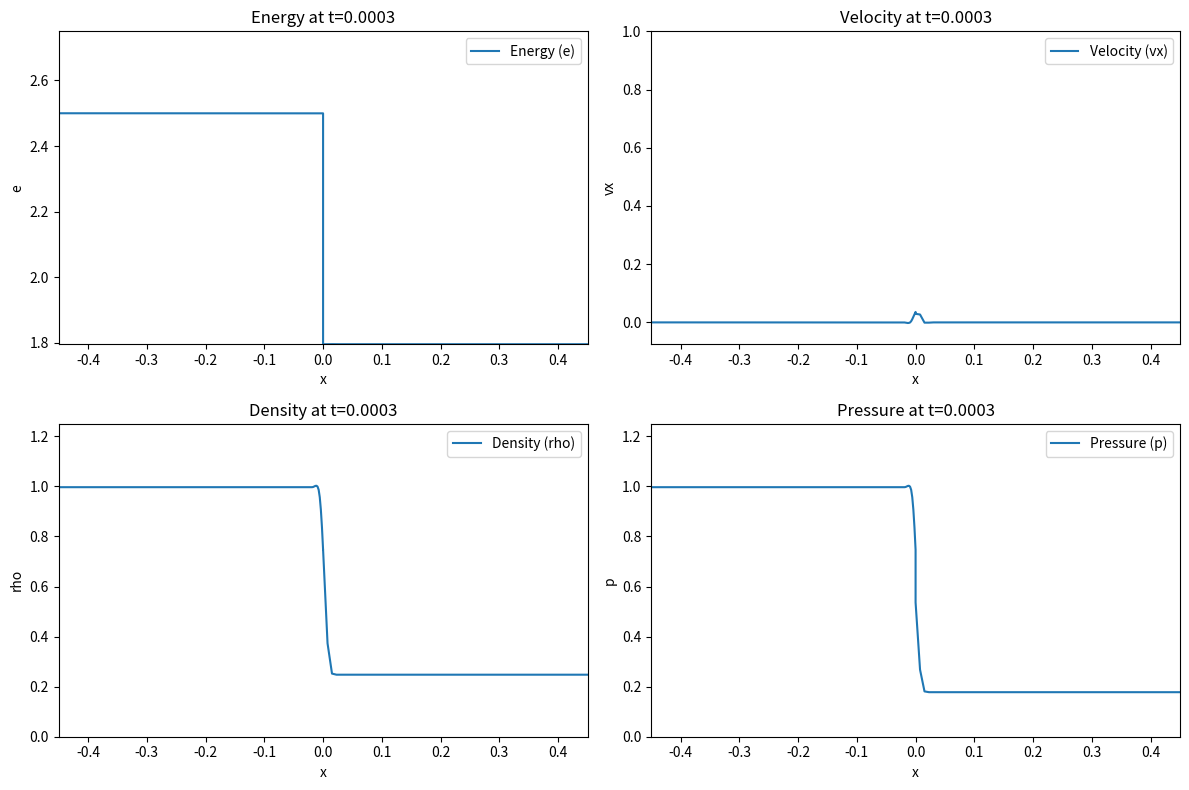

Write Python code to recreate this figure. (Note: this script raises an exception after producing the figure.)
import numpy as np
import matplotlib.pyplot as plt
from scipy import constants
from scipy import integrate
from mpl_toolkits.mplot3d import Axes3D

class Particles():
    def __init__(self, x, v, e, rho, p, m, N):
        self.x = x
        self.v = v
        self.e = e
        self.rho = rho
        self.p = p
        self.m = m
        self.N = N
        self.sv_history = [] # state vector history

    def to_state_vector(self):
        return np.concatenate([self.x.flatten(), self.v.flatten(), self.e, self.rho, self.p])

    def set_from_state_vector(self, state_vector):
        self.x = np.reshape(state_vector[:3*self.N], (self.N, 3))
        self.v = np.reshape(state_vector[3*self.N:6*self.N], (self.N, 3))
        self.e = state_vector[6*self.N:7*self.N]
        self.rho = state_vector[7*self.N:8*self.N]
        self.p = state_vector[8*self.N:9*self.N]

    def set_density_pressure(self, rho, p):
        self.rho = rho
        self.p = p

    def get_from_state_vector(self, state_vector):
        # x, v, e, rho, p
        x = np.reshape(state_vector[:3*self.N], (self.N, 3))
        v = np.reshape(state_vector[3*self.N:6*self.N], (self.N, 3))
        e = state_vector[6*self.N:7*self.N]
        rho = state_vector[7*self.N:8*self.N]
        p = state_vector[8*self.N:9*self.N]
        return x, v, e, rho, p

    def get_mass(self):
        return self.m

    def get(self):
        return self.x, self.v, self.e, self.rho, self.p

    def save_statevector_to_history(self, t, state_vector):
        self.sv_history.append((t, state_vector))

    def get_statevector_history(self):
        return self.sv_history

# Coordinates of particles
N = 400
r_0 = np.concatenate((np.linspace(-0.6, 0, 320), np.linspace(0, 0.6, 80)))
r_0 = np.stack((r_0, np.zeros_like(r_0), np.zeros_like(r_0)), axis=1)  # shape (N, 3)
v_0 = np.zeros((N, 3))
e_0 = np.concatenate((np.full(320, 2.5), np.full(N - 320, 1.795)))
rho_0 = np.concatenate((np.full(320, 1.0), np.full(N - 320, 0.25)))
p_0 = np.concatenate((np.full(320, 1.0), np.full(N - 320, 0.1795)))
m_0 = np.full(N, 0.001875)
particles = Particles(x=r_0, v=v_0, e=e_0, rho=rho_0, p=p_0, m=m_0, N=N)
y0 = particles.to_state_vector()
gammam1 = 1.4 - 1
smoothing_length = 0.01


# fig, axes = plt.subplots(1, 3, figsize=(10, 4))

def set_w(alpha, x):
    r_i = np.expand_dims(x, axis=1)
    r_j = np.expand_dims(x, axis=0)

    # Distance between particles in x, y, z direction
    dr = r_i - r_j
    # Absolute 3D distance between particles
    r_abs = np.linalg.norm(dr, axis=2)
    R = r_abs / smoothing_length
    w_ij = np.zeros_like(R)
    mask_nearest = (R >= 0) & (R < 1)
    mask_near = (R >= 1) & (R < 2)
    w_ij[mask_nearest] = alpha * ((2/3) - R[mask_nearest]**2 + 0.5 * R[mask_nearest]**3)
    w_ij[mask_near] = alpha * (1/6) * (2 - R[mask_near])**3


    R = np.repeat(R[..., np.newaxis], 3, axis=2)
    r_abs = np.repeat(r_abs[..., np.newaxis], 3, axis=2)

    w_ij_deriv = np.zeros_like(R)
    mask_nearest = (R >= 0) & (R < 1)
    mask_near = (R >= 1) & (R < 2)
    w_ij_deriv[mask_nearest] = alpha * (-2 + (1.5)*R[mask_nearest]) * (dr[mask_nearest]/(smoothing_length**2))
    w_ij_deriv[mask_near] = -alpha * 0.5 * (2 - R[mask_near])**2 * (dr[mask_near]/(smoothing_length*r_abs[mask_near]))

    return w_ij, w_ij_deriv

eta = 1.3
alpha_n = 1
beta_n = 1

def sph_derivatives(t, y):
    # Set state from vector
    particles.set_from_state_vector(y)
    x, v, e, _, _ = particles.get_from_state_vector(y)
    m = particles.get_mass()
    w_ij, w_ij_deriv = set_w(alpha=1/smoothing_length, x=x)

    # Compute density and pressure
    rho = np.sum(m[None, :] * w_ij, axis=1)
    p = gammam1 * rho * e
    particles.set_density_pressure(rho, p)

    # Save state history (optional: comment out to save memory)
    particles.save_statevector_to_history(t, np.concatenate([x.flatten(), v.flatten(), e, rho, p]))

    # Precompute expanded arrays for broadcasting
    p_i = p[:, None]
    p_j = p[None, :]
    rho_i = rho[:, None]
    rho_j = rho[None, :]
    v_i = v[:, None, :]
    v_j = v[None, :, :]
    v_ij = v_i - v_j
    x_i = x[:, None, :]
    x_j = x[None, :, :]
    x_ij = x_i - x_j

    # Viscosity
    c = np.sqrt(gammam1 * e)
    c_i = c[:, None]
    c_j = c[None, :]
    h_ij = smoothing_length
    rho_bar_ij = 0.5 * (rho_i + rho_j)
    c_bar_ij = 0.5 * (c_i + c_j)

    v_ij_dot_x_ij = np.einsum('ijk,ijk->ij', v_ij, x_ij)
    x_ij_norm2 = np.einsum('ijk,ijk->ij', x_ij, x_ij)
    small_phi2 = (0.1 * h_ij) ** 2
    phi_ij = (h_ij * v_ij_dot_x_ij) / (x_ij_norm2 + small_phi2)
    mask_pi = v_ij_dot_x_ij < 0

    pi_ij = np.zeros((N, N), dtype=np.float64)
    pi_ij[mask_pi] = (
        -alpha_n * c_bar_ij[mask_pi] * phi_ij[mask_pi] + beta_n * phi_ij[mask_pi] ** 2
    ) / rho_bar_ij[mask_pi]

    # Pressure bracket
    pp_bracket = (p_i / (rho_i ** 2)) + (p_j / (rho_j ** 2)) + pi_ij
    left_side = m[None, :] * pp_bracket

    # Velocity derivative
    v_deriv = -np.einsum('ij,ijk->ik', left_side, w_ij_deriv)

    # Energy derivative
    dot = np.einsum('ijk,ijk->ij', v_ij, w_ij_deriv)
    e_deriv = 0.5 * np.sum(left_side * dot, axis=1)

    # Position derivative
    r_deriv = v

    # Return concatenated derivatives
    return np.concatenate([r_deriv.flatten(), v_deriv.flatten(), e_deriv, np.zeros(N), np.zeros(N)])


sol = integrate.RK45(fun=sph_derivatives, t0=0.0, y0=y0, t_bound=0.4, rtol=1e-5, atol=1e-7, max_step=0.1)
while sol.status == 'running':
    sol.step()
    if sol.status == 'finished':
        break

# --- Animation of all timestamps ---
import matplotlib.animation as animation

fig, axs = plt.subplots(2, 2, figsize=(12, 8))

# Energy (e)
line_e, = axs[0, 0].plot([], [], label='Energy (e)')
axs[0, 0].set_xlabel('x')
axs[0, 0].set_ylabel('e')
axs[0, 0].set_title('Energy')
axs[0, 0].set_xlim(-0.45, 0.45)
axs[0, 0].set_ylim(np.min(e_0), 2.75)
axs[0, 0].legend()

# Velocity (vx)
line_v, = axs[0, 1].plot([], [], label='Velocity (vx)')
axs[0, 1].set_xlabel('x')
axs[0, 1].set_ylabel('vx')
axs[0, 1].set_title('Velocity')
axs[0, 1].set_xlim(-0.45, 0.45)
axs[0, 1].set_ylim(-0.075, 1)
axs[0, 1].legend()

# Density (rho)
line_rho, = axs[1, 0].plot([], [], label='Density (rho)')
axs[1, 0].set_xlabel('x')
axs[1, 0].set_ylabel('rho')
axs[1, 0].set_title('Density')
axs[1, 0].set_xlim(-0.45, 0.45)
axs[1, 0].set_ylim(0, 1.25)
axs[1, 0].legend()

# Pressure (p)
line_p, = axs[1, 1].plot([], [], label='Pressure (p)')
axs[1, 1].set_xlabel('x')
axs[1, 1].set_ylabel('p')
axs[1, 1].set_title('Pressure')
axs[1, 1].set_xlim(-0.45, 0.45)
axs[1, 1].set_ylim(0, 1.25)
axs[1, 1].legend()

plt.tight_layout()

def init():
    line_e.set_data([], [])
    line_v.set_data([], [])
    line_rho.set_data([], [])
    line_p.set_data([], [])
    return line_e, line_v, line_rho, line_p

def animate(i):
    x, v, e, rho, p = particles.get_from_state_vector(particles.sv_history[i][1])
    line_e.set_data(x[:, 0], e)
    line_v.set_data(x[:, 0], v[:, 0])
    line_rho.set_data(x[:, 0], rho)
    line_p.set_data(x[:, 0], p)
    axs[0, 0].set_title(f"Energy at t={particles.sv_history[i][0]:.4f}")
    axs[0, 1].set_title(f"Velocity at t={particles.sv_history[i][0]:.4f}")
    axs[1, 0].set_title(f"Density at t={particles.sv_history[i][0]:.4f}")
    axs[1, 1].set_title(f"Pressure at t={particles.sv_history[i][0]:.4f}")
    return line_e, line_v, line_rho, line_p

ani = animation.FuncAnimation(fig, animate, frames=len(particles.sv_history), init_func=init, blit=False)

# To display the animation in a Jupyter notebook, use:
# from IPython.display import HTML
# HTML(ani.to_jshtml())

# To save the animation as an mp4 file:

plt.show()

ani.save('sodshock_movie.mp4', writer='ffmpeg')
